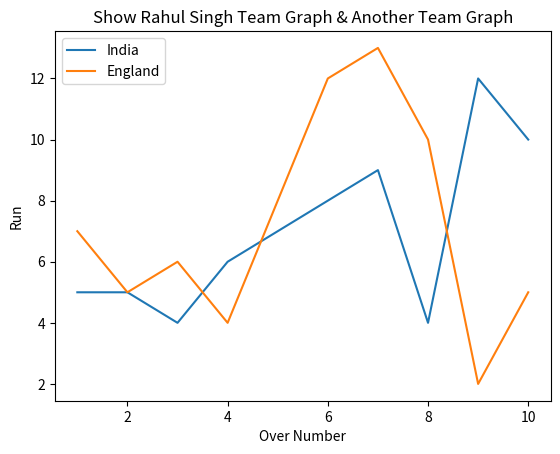

Python code for this plot:
import matplotlib.pyplot as plt
x=[1,2,3,4,5,6,7,8,9,10]
y=[5,5,4,6,7,8,9,4,12,10]
x2=[1,2,3,4,5,6,7,8,9,10]
y2=[7,5,6,4,8,12,13,10,2,5]
plt.plot(x,y,label='India')
plt.plot(x2,y2,label='England')
plt.xlabel('Over Number')
plt.ylabel('Run')
plt.title('Show Rahul Singh Team Graph & Another Team Graph')
plt.legend()
plt.show()
